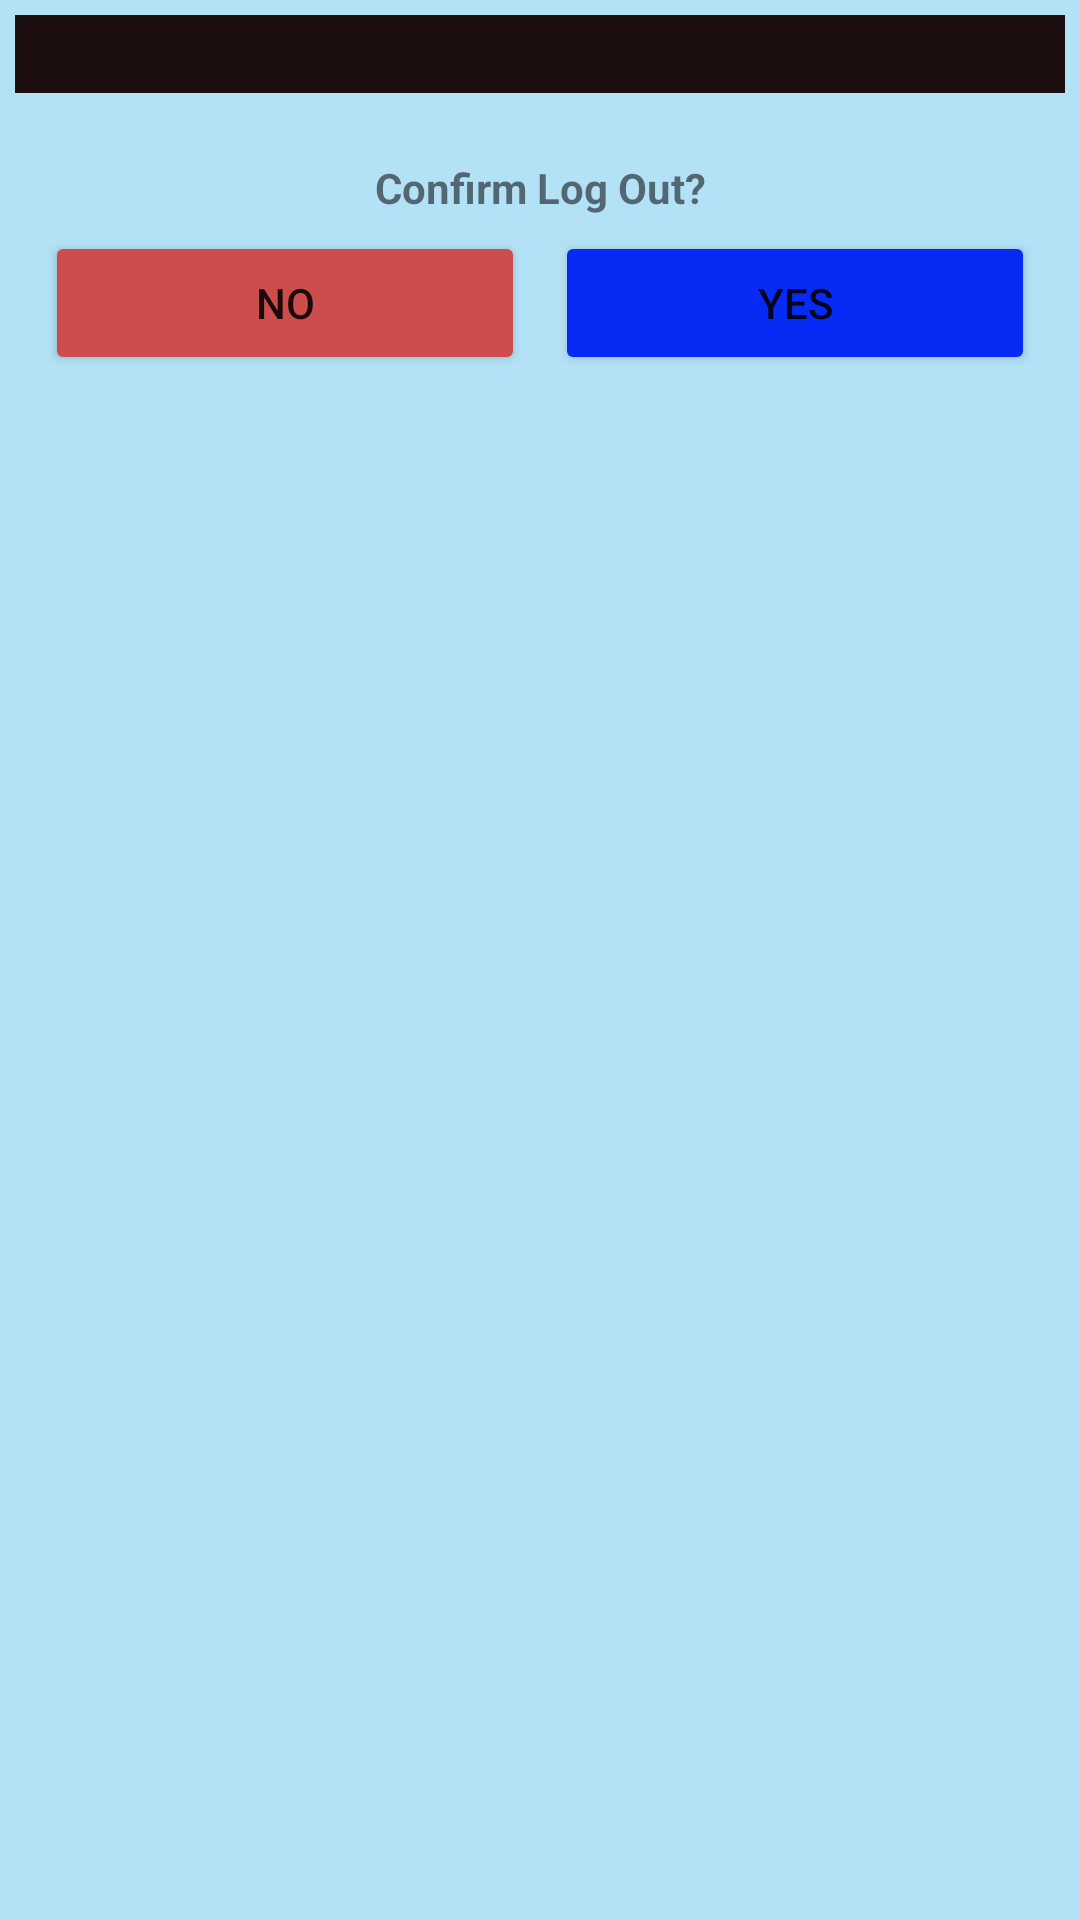

The Android layout XML behind this screen, and the referenced resources:
<!-- AndroidManifest.xml: application theme Theme.EHailing -->
<!-- res/layout/logout_dialog.xml -->
<?xml version="1.0" encoding="utf-8"?>
<LinearLayout xmlns:android="http://schemas.android.com/apk/res/android"
    android:layout_width="270dp"
    android:layout_height="150dp"
    android:layout_gravity="center"
    android:background="#B3E1F6"
    android:orientation="vertical"
    android:padding="5dp">

    <ImageView
        android:id="@+id/imageView4"
        android:layout_width="match_parent"
        android:layout_height="26dp"
        android:background="#1C0E0E" />

    <TextView
        android:id="@+id/textView10"
        android:layout_width="match_parent"
        android:layout_height="wrap_content"
        android:layout_marginTop="22dp"
        android:gravity="center"
        android:text="Confirm Log Out?"
        android:textStyle="bold" />

    <LinearLayout
        android:layout_width="match_parent"
        android:layout_height="match_parent"
        android:layout_marginTop="5dp"
        android:orientation="horizontal">

        <Button
            android:id="@+id/noBtn"
            android:layout_width="20dp"
            android:layout_height="wrap_content"
            android:layout_marginLeft="10dp"
            android:layout_marginRight="10dp"
            android:layout_weight="1"
            android:backgroundTint="#CD4D4D"
            android:text="No" />

        <Button
            android:id="@+id/yesBtn"
            android:layout_width="20dp"
            android:layout_height="wrap_content"
            android:layout_marginRight="10dp"
            android:layout_weight="1"
            android:backgroundTint="#072BF4"
            android:text="Yes" />

    </LinearLayout>

</LinearLayout>
<!-- resources referenced by this layout -->
<resources>
  <style name="Theme.EHailing" parent="Theme.MaterialComponents.DayNight.NoActionBar">
          
          <item name="colorPrimary">@color/purple_500</item>
          <item name="colorPrimaryVariant">@color/purple_700</item>
          <item name="colorOnPrimary">@color/white</item>
          
          <item name="colorSecondary">@color/teal_200</item>
          <item name="colorSecondaryVariant">@color/teal_700</item>
          <item name="colorOnSecondary">@color/black</item>
          
          <item name="android:statusBarColor" tools:targetApi="l">?attr/colorPrimaryVariant</item>
          
      </style>
  <color name="purple_500">#FF6200EE</color>
  <color name="purple_700">#FF3700B3</color>
  <color name="white">#FFFFFFFF</color>
  <color name="teal_200">#FF03DAC5</color>
  <color name="teal_700">#FF018786</color>
  <color name="black">#FF000000</color>
</resources>
